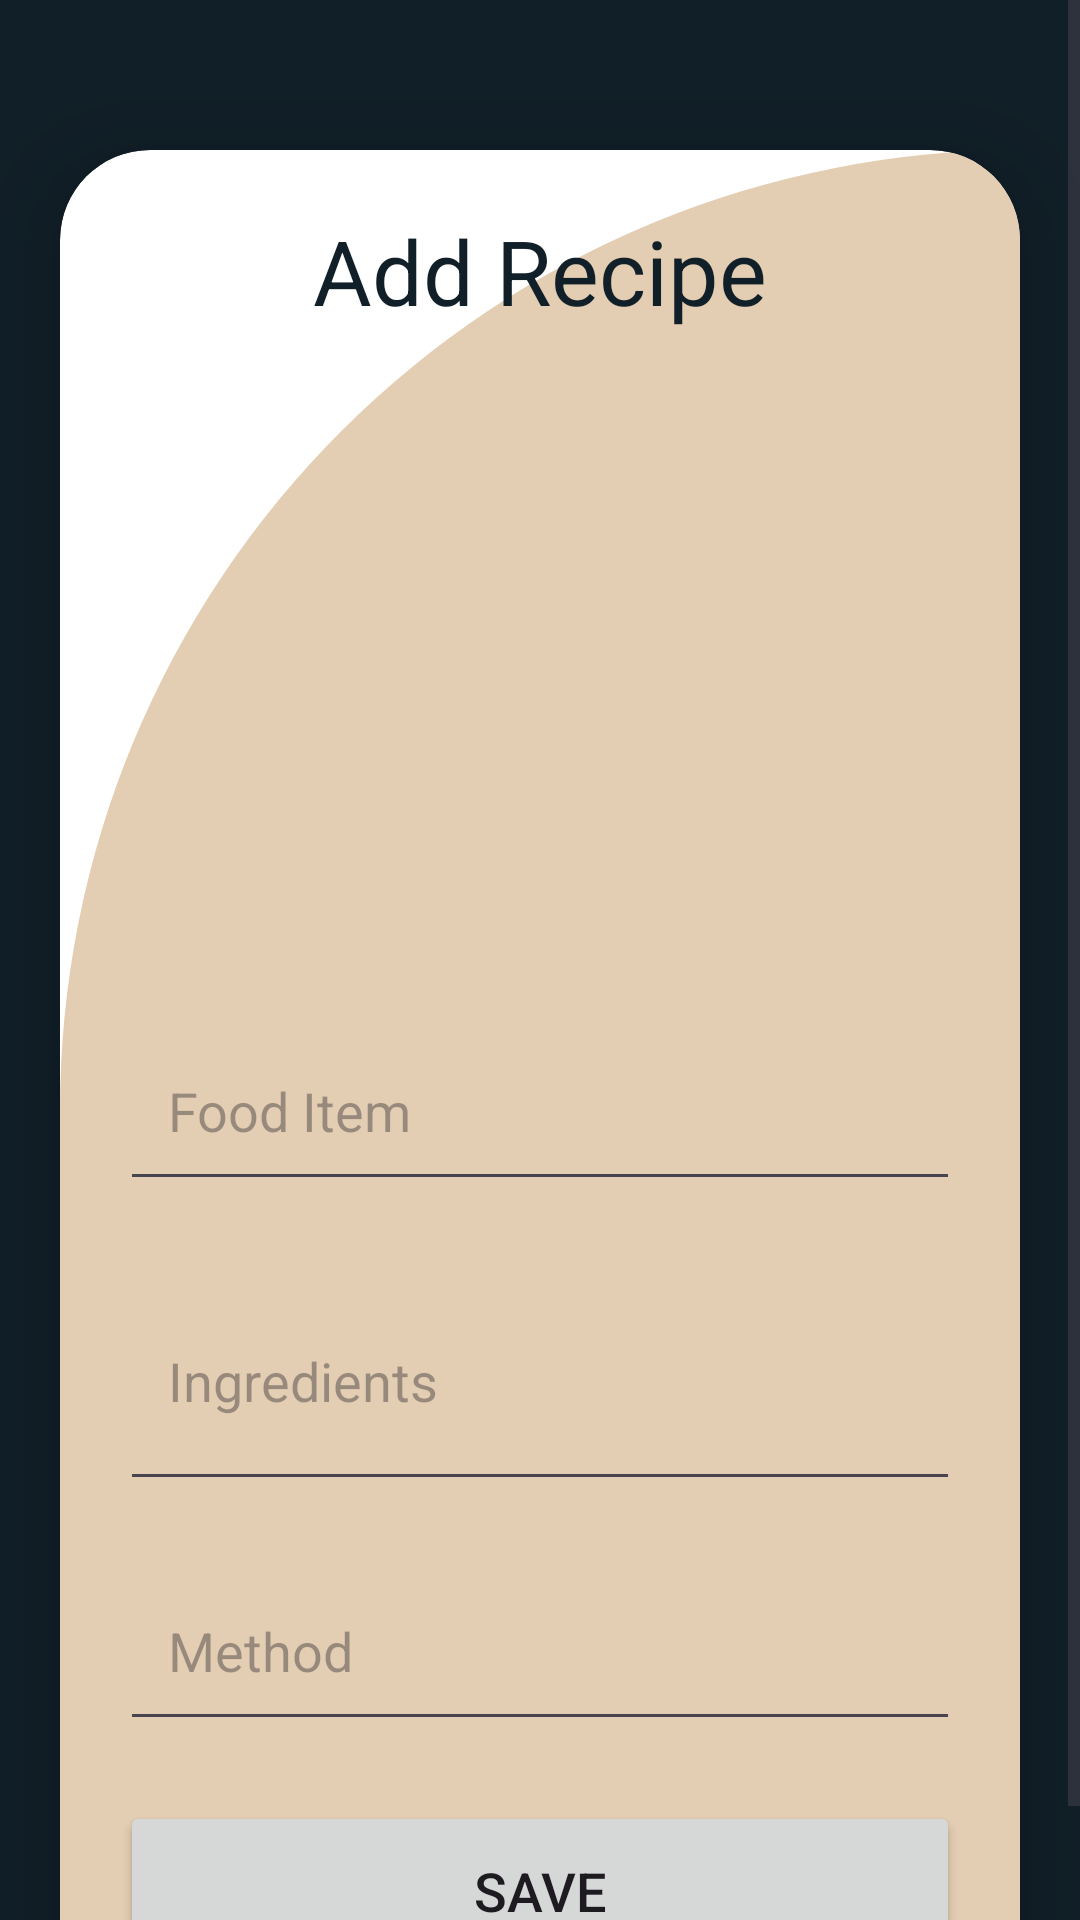

This screen was rendered from an Android layout file. Write that file and the resources it references.
<!-- AndroidManifest.xml: application theme Theme.MyApp2 -->
<!-- res/layout/activity_upload.xml -->
<?xml version="1.0" encoding="utf-8"?>
<ScrollView
    xmlns:android="http://schemas.android.com/apk/res/android"
    xmlns:app="http://schemas.android.com/apk/res-auto"
    xmlns:tools="http://schemas.android.com/tools"
    android:layout_width="match_parent"
    android:layout_height="match_parent"
    android:background="@color/blueBlack"
    tools:context=".UploadActivity">
    
    <androidx.cardview.widget.CardView
        android:layout_width="match_parent"
        android:layout_height="wrap_content"
        android:layout_marginTop="50dp"
        android:layout_marginEnd="20dp"
        android:layout_marginStart="20dp"
        app:cardCornerRadius="30dp"
        app:cardElevation="20dp">

        <LinearLayout
            android:layout_width="match_parent"
            android:layout_height="match_parent"
            android:layout_gravity="center_horizontal"
            android:orientation="vertical"
            android:padding="20dp"
            android:paddingBottom="20dp"
            android:background="@drawable/background2">

            <TextView
                android:layout_width="match_parent"
                android:layout_height="wrap_content"
                android:text="Add Recipe"
                android:textAlignment="center"
                android:textColor="@color/blueBlack"
                android:textSize="30sp" />

            <ImageView
                android:id="@+id/uploadImage"
                android:layout_width="match_parent"
                android:layout_height="200dp"
                android:layout_marginTop="10dp"
                android:scaleType="fitXY"
                android:src="@drawable/baseline_fastfood_246" />

            <EditText
                android:id="@+id/uploadTopic"
                android:layout_width="match_parent"
                android:layout_height="60dp"
                android:layout_marginTop="20dp"
                android:gravity="start|center_vertical"
                android:hint="Food Item"
                android:padding="16dp"
                android:textColor="@color/blueBlack" />

            <EditText
                android:id="@+id/uploadDesc"
                android:layout_width="match_parent"
                android:layout_height="80dp"

                android:layout_marginTop="20dp"
                android:gravity="start|center_vertical"
                android:hint="Ingredients"

                android:padding="16dp"
                android:textColor="@color/blueBlack" />

            <EditText
                android:id="@+id/uploadLang"
                android:layout_width="match_parent"
                android:layout_height="60dp"

                android:layout_marginTop="20dp"
                android:gravity="start|center_vertical"
                android:hint="Method"
                android:padding="16dp"
                android:textColor="@color/blueBlack" />

            <Button
                android:id="@+id/saveButton"
                android:layout_width="match_parent"
                android:layout_height="60dp"
                android:layout_marginTop="20dp"
                android:text="Save"
                android:textSize="18sp"
                app:cornerRadius="20dp" />
        </LinearLayout>
    </androidx.cardview.widget.CardView>
</ScrollView>
<!-- resources referenced by this layout -->
<resources>
  <color name="blueBlack">#111f28</color>
  <!-- drawable background2 (drawable) -->
  <?xml version="1.0" encoding="utf-8"?>
  <shape
      xmlns:android="http://schemas.android.com/apk/res/android"
      android:shape="rectangle">
  <solid android:color="@color/tanAccent"/>
  
      <corners android:topLeftRadius="500dp"
          android:bottomRightRadius="0dp"/>
  </shape>
  <style name="Theme.MyApp2" parent="Theme.Material3.Light.NoActionBar">
          <item name="colorPrimary">@color/blueBlack</item>
          <item name="colorPrimaryVariant">@color/purple_700</item>
          <item name="colorOnPrimary">@color/white</item>
          <item name="colorSecondary">@color/teal_200</item>
          <item name="colorSecondaryVariant">@color/teal_700</item>
          <item name="colorOnSecondary">@color/white</item>
          <item name="android:statusBarColor">?attr/colorPrimaryVariant</item>
      </style>
  <color name="tanAccent">#e3cdb3</color>
  <color name="purple_700">#FF3700B3</color>
  <color name="white">#FFFFFFFF</color>
  <color name="teal_200">#FF03DAC5</color>
  <color name="teal_700">#FF018786</color>
</resources>
